Image classification data set "dataset" (Losabit/Instrument-Classification on GitHub). Class labels (3): guitar, piano, saxo.

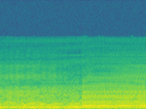
Label: saxo

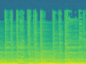
Label: guitar

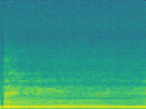
Label: saxo

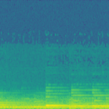
Label: piano

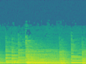
Label: piano

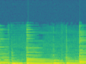
Label: guitar
